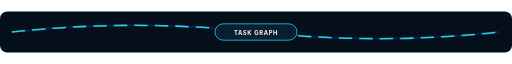
t = 0.00 s
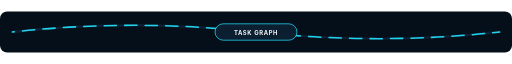
t = 1.00 s
t = 2.00 s: frame unchanged from t = 0.00 s, image omitted
t = 3.00 s: frame unchanged from t = 1.00 s, image omitted

The animated SVG that drew these frames (rendered in a browser with its animation timeline set to each time). Animation: 1 SMIL element (animate=1); one cycle of 4.00 s, repeats indefinitely.

<svg xmlns="http://www.w3.org/2000/svg" viewBox="0 0 1000 80" width="1000" height="80" role="img" aria-labelledby="divider_monorepo_task_dag_lineTitle divider_monorepo_task_dag_lineDesc">
  <title id="divider_monorepo_task_dag_lineTitle">Monorepo Task DAG Line</title>
  <desc id="divider_monorepo_task_dag_lineDesc">Animated README section divider for Monorepo Task DAG Line with continuous signal motion.</desc>
  <g id="divider_monorepo_task_dag_lineBase" data-edit-id="base" data-edit-label="Divider background" data-edit-lock="true"><rect x="0" y="0" width="1000" height="80" rx="14" fill="#050f19"/></g>
  <g id="divider_monorepo_task_dag_lineTrack" data-edit-id="track" data-edit-label="Animated divider track"><path d="M24 40Q260 14 500 40T976 40" fill="none" stroke="#0c1f31" stroke-width="5"/><path d="M24 40Q260 14 500 40T976 40" fill="none" stroke="#22d3ee" stroke-width="3" stroke-linecap="round" stroke-dasharray="24 16"><animate id="divider_monorepo_task_dag_lineWaveFlow" attributeName="stroke-dashoffset" values="80;0" dur="4s" repeatCount="indefinite"/></path></g>
  <g id="divider_monorepo_task_dag_lineBadge" data-edit-id="badge" data-edit-label="Center divider badge"><rect x="420" y="24" width="160" height="32" rx="16" fill="#0c1f31" stroke="#22d3ee" stroke-width="1.5"/><text id="divider_monorepo_task_dag_lineTagText" data-edit-id="tag-text" data-edit-label="Divider label" x="500" y="45" text-anchor="middle" font-family="Inter,ui-sans-serif,system-ui,sans-serif" font-size="11.5" font-weight="750" letter-spacing="1.2" fill="#f8fafc">TASK GRAPH</text></g>
</svg>
